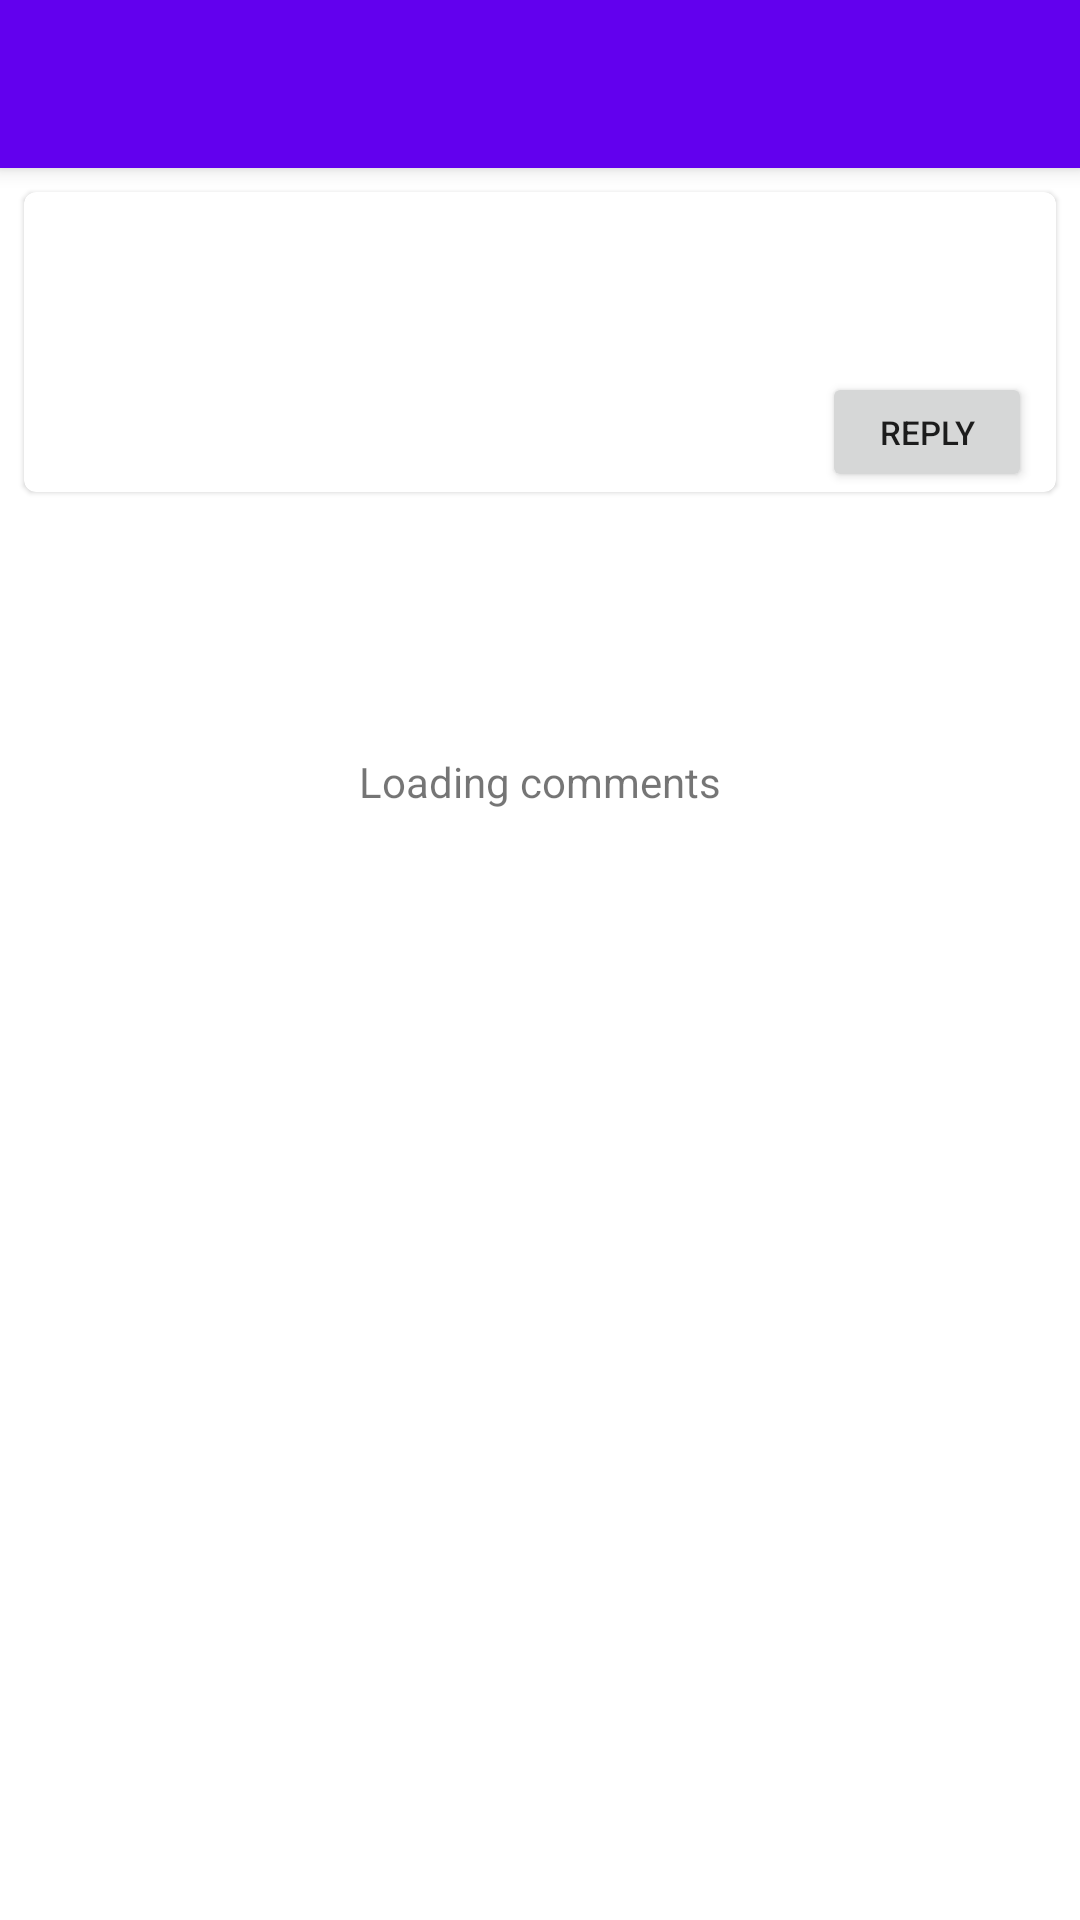

This screen was rendered from an Android layout file. Write that file and the resources it references.
<!-- AndroidManifest.xml: application theme Theme.RedditApp -->
<!-- res/layout/activity_comments.xml -->
<?xml version="1.0" encoding="utf-8"?>
<androidx.constraintlayout.widget.ConstraintLayout xmlns:android="http://schemas.android.com/apk/res/android"
    xmlns:app="http://schemas.android.com/apk/res-auto"
    xmlns:tools="http://schemas.android.com/tools"
    android:layout_width="match_parent"
    android:layout_height="match_parent"
    android:orientation="vertical">

    <androidx.appcompat.widget.Toolbar
        android:id="@+id/toolbar_main"
        android:layout_width="match_parent"
        android:layout_height="?attr/actionBarSize"
        android:background="?attr/colorPrimary"
        android:elevation="4dp"
        app:layout_constraintEnd_toEndOf="parent"
        app:layout_constraintStart_toStartOf="parent"
        app:layout_constraintTop_toTopOf="parent"
        app:titleTextColor="@color/design_default_color_on_primary" />
    

    <com.google.android.material.card.MaterialCardView
        android:id="@+id/materialCardView"
        android:layout_width="match_parent"
        android:layout_height="wrap_content"
        android:layout_margin="8dp"
        app:layout_constraintStart_toStartOf="parent"
        app:layout_constraintTop_toBottomOf="@id/toolbar_main">

        <androidx.constraintlayout.widget.ConstraintLayout
            android:layout_width="match_parent"
            android:layout_height="wrap_content">

            <ImageView
                android:id="@+id/postThumbnail"
                android:layout_width="100dp"
                android:layout_height="100dp"
                android:scaleType="centerCrop"
                app:layout_constraintStart_toStartOf="parent"
                app:layout_constraintTop_toTopOf="parent" />

            <Button
                android:id="@+id/btnPostReply"
                android:layout_width="70dp"
                android:layout_height="40dp"
                android:text="@string/reply"
                android:textAlignment="center"
                android:textSize="11sp"
                android:layout_marginEnd="8dp"
                app:layout_constraintEnd_toEndOf="parent"
                app:layout_constraintBottom_toBottomOf="parent" />

            <androidx.constraintlayout.widget.ConstraintLayout
                android:layout_width="match_parent"
                android:layout_height="wrap_content"
                android:layout_margin="8dp"
                app:layout_constrainedWidth="true"
                app:layout_constraintEnd_toEndOf="parent"
                app:layout_constraintStart_toEndOf="@+id/postThumbnail"
                app:layout_constraintTop_toTopOf="parent">

                <TextView
                    android:id="@+id/postTitle"
                    android:layout_width="wrap_content"
                    android:layout_height="wrap_content"
                    android:textStyle="bold"
                    app:layout_constraintStart_toStartOf="parent"
                    app:layout_constraintTop_toTopOf="parent"
                    tools:text="Title wwwwwwwwwwwwwwwwwwwwwwwwwwwwwwwwwwwwwwwwwwww" />

                <TextView
                    android:id="@+id/postAuthor"
                    android:layout_width="wrap_content"
                    android:layout_height="wrap_content"
                    app:layout_constraintStart_toStartOf="parent"
                    app:layout_constraintTop_toBottomOf="@+id/postTitle"
                    tools:text="Author" />

                <TextView
                    android:id="@+id/postUpdated"
                    android:layout_width="wrap_content"
                    android:layout_height="wrap_content"
                    app:layout_constraintStart_toStartOf="parent"
                    app:layout_constraintTop_toBottomOf="@+id/postAuthor"
                    tools:text="Updated" />

            </androidx.constraintlayout.widget.ConstraintLayout>

            <ProgressBar
                android:id="@+id/postLoadingProgressBar"
                style="?android:attr/progressBarStyle"
                android:layout_width="50dp"
                android:layout_height="50dp"
                app:layout_constraintBottom_toBottomOf="parent"
                app:layout_constraintEnd_toEndOf="parent"
                app:layout_constraintStart_toStartOf="parent"
                app:layout_constraintTop_toTopOf="parent" />

        </androidx.constraintlayout.widget.ConstraintLayout>

    </com.google.android.material.card.MaterialCardView>

    <ProgressBar
        android:id="@+id/commentsLoadingProgressBar"
        style="?android:attr/progressBarStyle"
        android:layout_width="100dp"
        android:layout_height="100dp"
        app:layout_constraintBottom_toBottomOf="parent"
        app:layout_constraintEnd_toEndOf="parent"
        app:layout_constraintStart_toStartOf="parent"
        app:layout_constraintTop_toTopOf="parent" />

    <TextView
        android:id="@+id/comments_loading_text"
        android:layout_width="wrap_content"
        android:layout_height="wrap_content"
        android:text="@string/loading_comments"
        app:layout_constraintBottom_toTopOf="@+id/commentsLoadingProgressBar"
        app:layout_constraintEnd_toEndOf="parent"
        app:layout_constraintStart_toStartOf="parent" />

    <androidx.recyclerview.widget.RecyclerView
        android:layout_marginVertical="8dp"
        android:id="@+id/commentsRecyclerView"
        android:layout_width="match_parent"
        android:layout_height="wrap_content"
        android:scrollbars="vertical"
        app:layoutManager="LinearLayoutManager"
        app:layout_constraintTop_toBottomOf="@id/materialCardView" />

</androidx.constraintlayout.widget.ConstraintLayout>
<!-- resources referenced by this layout -->
<resources>
  <string name="loading_comments">Loading comments</string>
  <string name="reply">Reply</string>
  <style name="Theme.RedditApp" parent="Theme.MaterialComponents.DayNight.NoActionBar">
          
          <item name="colorPrimary">@color/purple_500</item>
          <item name="colorPrimaryVariant">@color/purple_700</item>
          <item name="colorOnPrimary">@color/white</item>
          
          <item name="colorSecondary">@color/teal_200</item>
          <item name="colorSecondaryVariant">@color/teal_700</item>
          <item name="colorOnSecondary">@color/black</item>
          
          <item name="android:statusBarColor">?attr/colorPrimaryVariant</item>
          
      </style>
  <!-- not gathered from this repository: default colours our renderer supplied (Android Studio template values) -->
  <color name="purple_500">#FF6200EE</color>
  <color name="purple_700">#FF3700B3</color>
  <color name="teal_200">#FF03DAC5</color>
  <color name="teal_700">#FF018786</color>
  <color name="black">#FF000000</color>
  <color name="white">#FFFFFFFF</color>
</resources>
